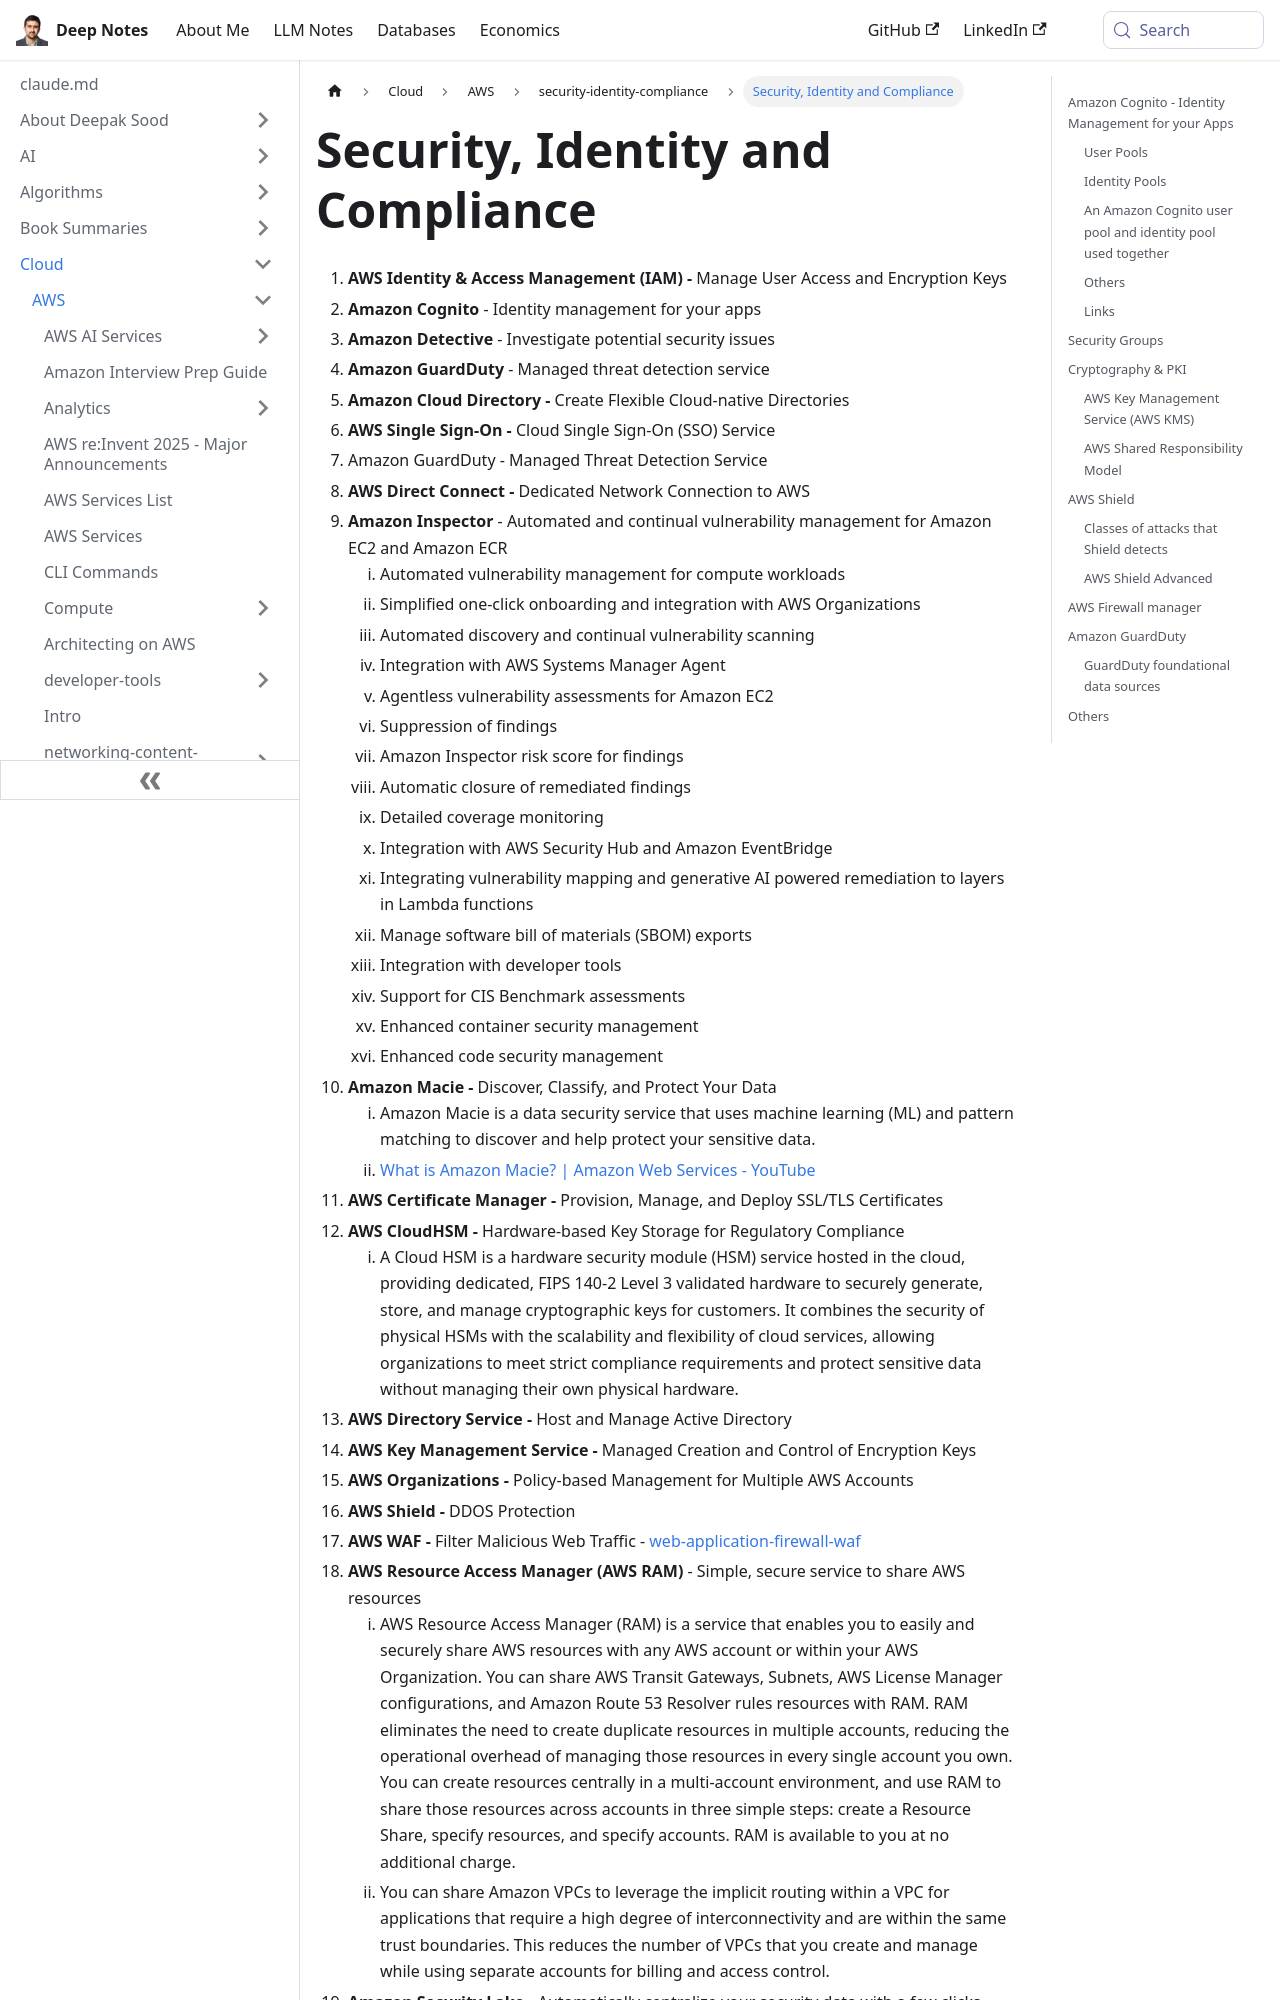

repository: deepaksood619/deepaksood619.github.io · page: cloud/aws/security-identity-compliance/intro/index.html · generator: docusaurus

---
slug: /cloud/aws/security-identity-compliance/intro
title: Security, Identity and Compliance
description: Explore AWS Security, Identity, and Compliance solutions for effective user access management, threat detection, and automated vulnerability management in the cloud.
created: 2023-03-05
updated: 2026-06-11
---
1. **AWS Identity & Access Management (IAM) -** Manage User Access and Encryption Keys
2. **Amazon Cognito** - Identity management for your apps
3. **Amazon Detective** - Investigate potential security issues
4. **Amazon GuardDuty** - Managed threat detection service
5. **Amazon Cloud Directory -** Create Flexible Cloud-native Directories
6. **AWS Single Sign-On -** Cloud Single Sign-On (SSO) Service
7. Amazon GuardDuty - Managed Threat Detection Service
8. **AWS Direct Connect -** Dedicated Network Connection to AWS
9. **Amazon Inspector** - Automated and continual vulnerability management for Amazon EC2 and Amazon ECR
	1. Automated vulnerability management for compute workloads
	2. Simplified one-click onboarding and integration with AWS Organizations
	3. Automated discovery and continual vulnerability scanning
	4. Integration with AWS Systems Manager Agent
	5. Agentless vulnerability assessments for Amazon EC2
	6. Suppression of findings
	7. Amazon Inspector risk score for findings
	8. Automatic closure of remediated findings
	9. Detailed coverage monitoring
	10. Integration with AWS Security Hub and Amazon EventBridge
	11. Integrating vulnerability mapping and generative AI powered remediation to layers in Lambda functions
	12. Manage software bill of materials (SBOM) exports
	13. Integration with developer tools
	14. Support for CIS Benchmark assessments
	15. Enhanced container security management
	16. Enhanced code security management
10. **Amazon Macie -** Discover, Classify, and Protect Your Data
    1. Amazon Macie is a data security service that uses machine learning (ML) and pattern matching to discover and help protect your sensitive data.
    2. [What is Amazon Macie? | Amazon Web Services - YouTube](https://youtu.be/RR4MtDl09Vk)
11. **AWS Certificate Manager -** Provision, Manage, and Deploy SSL/TLS Certificates
12. **AWS CloudHSM -** Hardware-based Key Storage for Regulatory Compliance
	1. A Cloud HSM is a hardware security module (HSM) service hosted in the cloud, providing dedicated, FIPS 140-2 Level 3 validated hardware to securely generate, store, and manage cryptographic keys for customers. It combines the security of physical HSMs with the scalability and flexibility of cloud services, allowing organizations to meet strict compliance requirements and protect sensitive data without managing their own physical hardware.
13. **AWS Directory Service -** Host and Manage Active Directory
14. **AWS Key Management Service -** Managed Creation and Control of Encryption Keys
15. **AWS Organizations -** Policy-based Management for Multiple AWS Accounts
16. **AWS Shield -** DDOS Protection
17. **AWS WAF -** Filter Malicious Web Traffic - [web-application-firewall-waf](cloud/aws/security-identity-compliance/web-application-firewall-waf.md)
18. **AWS Resource Access Manager (AWS RAM)** - Simple, secure service to share AWS resources
	1. AWS Resource Access Manager (RAM) is a service that enables you to easily and securely share AWS resources with any AWS account or within your AWS Organization. You can share AWS Transit Gateways, Subnets, AWS License Manager configurations, and Amazon Route 53 Resolver rules resources with RAM. RAM eliminates the need to create duplicate resources in multiple accounts, reducing the operational overhead of managing those resources in every single account you own. You can create resources centrally in a multi-account environment, and use RAM to share those resources across accounts in three simple steps: create a Resource Share, specify resources, and specify accounts. RAM is available to you at no additional charge.
	2. You can share Amazon VPCs to leverage the implicit routing within a VPC for applications that require a high degree of interconnectivity and are within the same trust boundaries. This reduces the number of VPCs that you create and manage while using separate accounts for billing and access control.
19. **Amazon Security Lake**
